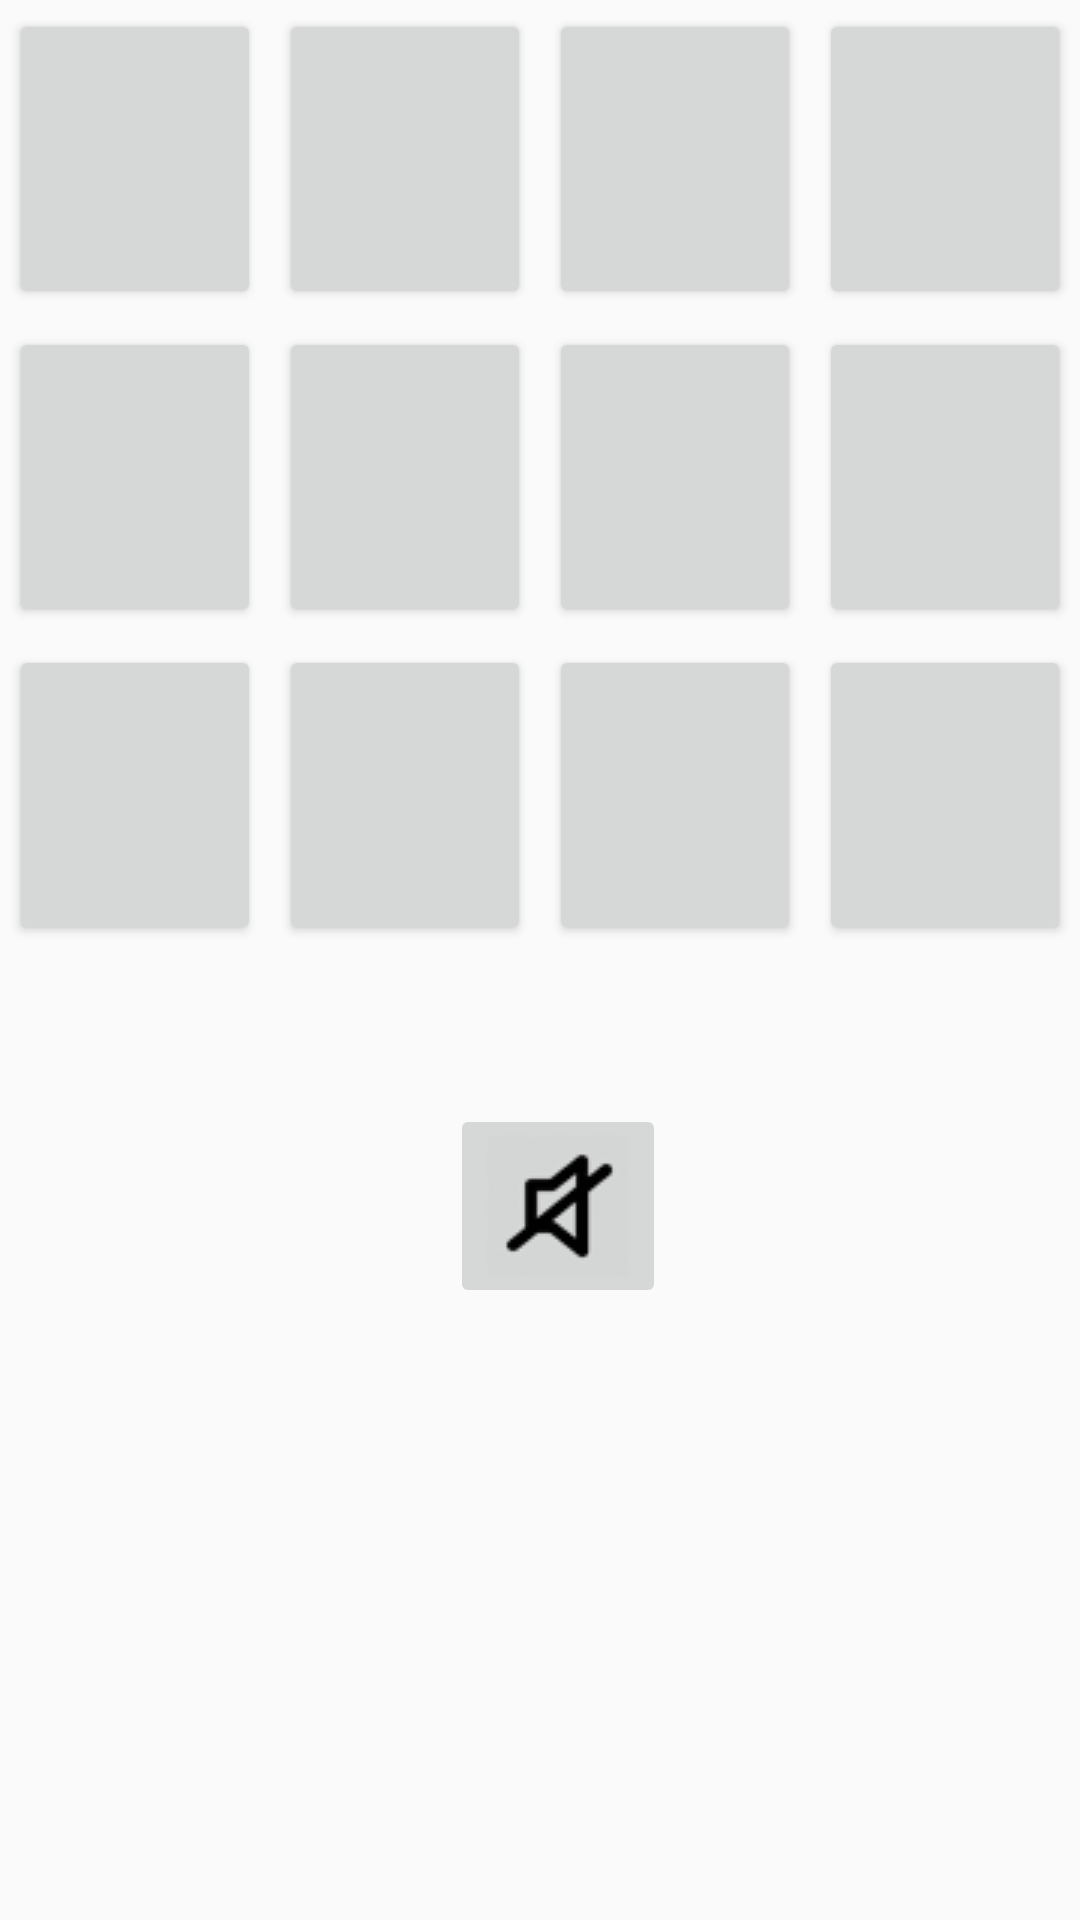

Produce the Android XML layout that renders to this screen, including the resource entries it uses.
<!-- AndroidManifest.xml: application theme AppTheme -->
<!-- res/layout/activity_memory_game.xml -->
<?xml version="1.0" encoding="utf-8"?>
<TableLayout xmlns:android="http://schemas.android.com/apk/res/android"
    xmlns:app="http://schemas.android.com/apk/res-auto"
    android:layout_width="match_parent"
    android:layout_gravity="center"
    android:layout_centerVertical="true"
    android:layout_centerHorizontal="true"
    android:layout_marginTop="45dp"
    android:layout_height="match_parent" >




    <TableRow
        android:layout_width="match_parent"
        android:layout_height="match_parent"
        android:layout_marginBottom="0dp">


        <Button
            android:layout_width="0dp"
            android:layout_height="100dp"
            android:scaleType="fitCenter"
            android:layout_weight="1"
            android:layout_margin="3dp"
            android:tag="1"
            android:id="@+id/Button100" />
        <Button
            android:layout_width="0dp"
            android:layout_height="100dp"
            android:scaleType="fitCenter"
            android:layout_weight="1"
            android:layout_margin="3dp"
            android:tag="2"
            android:id="@+id/Button101" />
        <Button
            android:layout_width="0dp"
            android:layout_height="100dp"
            android:scaleType="fitCenter"
            android:layout_weight="1"
            android:layout_margin="3dp"
            android:tag="3"
            android:id="@+id/Button102" />
        <Button
            android:layout_width="0dp"
            android:layout_height="100dp"
            android:scaleType="fitCenter"
            android:layout_weight="1"
            android:layout_margin="3dp"
            android:tag="4"
            android:id="@+id/Button103" />
    </TableRow>

    <TableRow
        android:layout_width="wrap_content"
        android:layout_height="0dp">

        <Button
            android:layout_width="0dp"
            android:layout_height="100dp"
            android:scaleType="fitCenter"
            android:layout_weight="1"
            android:tag="5"
            android:layout_margin="3dp"
            android:id="@+id/Button104" />
        <Button
            android:layout_width="0dp"
            android:layout_height="100dp"
            android:scaleType="fitCenter"
            android:layout_weight="1"
            android:tag="6"
            android:layout_margin="3dp"
            android:id="@+id/Button105" />
        <Button
            android:layout_width="0dp"
            android:layout_height="100dp"
            android:scaleType="fitCenter"
            android:layout_weight="1"
            android:tag="7"
            android:layout_margin="3dp"
            android:id="@+id/Button106" />
        <Button
            android:layout_width="0dp"
            android:layout_height="100dp"
            android:scaleType="fitCenter"
            android:layout_weight="1"
            android:layout_margin="3dp"
            android:tag="8"
            android:id="@+id/Button107" />

    </TableRow>

    <TableRow
        android:layout_width="wrap_content"
        android:layout_height="0dp">
        <Button
            android:layout_width="0dp"
            android:layout_height="100dp"
            android:scaleType="fitCenter"
            android:layout_weight="1"
            android:layout_margin="3dp"
            android:tag="9"
            android:id="@+id/Button108" />
        <Button
            android:layout_width="0dp"
            android:layout_height="100dp"
            android:scaleType="fitCenter"
            android:layout_weight="1"
            android:layout_margin="3dp"
            android:tag="10"
            android:id="@+id/Button109" />
        <Button
            android:layout_width="0dp"
            android:layout_height="100dp"
            android:scaleType="fitCenter"
            android:layout_weight="1"
            android:layout_margin="3dp"
            android:tag="11"
            android:id="@+id/Button110" />
        <Button
            android:layout_width="0dp"
            android:layout_height="100dp"
            android:scaleType="fitCenter"
            android:layout_weight="1"
            android:layout_margin="3dp"
            android:tag="12"
            android:id="@+id/Button111" />

    </TableRow>

    <TableRow
        android:layout_width="wrap_content"
        android:layout_height="0dp">

        <ImageButton
            android:id="@+id/imagemutememery"
            android:layout_width="wrap_content"
            android:layout_height="wrap_content"
            android:layout_marginLeft="150dp"
            android:layout_marginTop="50dp"
            android:src="@drawable/mute_volume" />

    </TableRow>



</TableLayout>
<!-- resources referenced by this layout -->
<resources>
  <!-- drawable mute_volume: png bitmap (drawable, 4846 bytes) -->
  <style name="AppTheme" parent="AppTheme.Base">
          
  
      </style>
  <style name="AppTheme.Base" parent="Theme.AppCompat.Light.DarkActionBar">
          <item name="windowNoTitle">true</item>
          <item name="windowActionBar">false</item>
          <item name="colorPrimary">@color/colorPrimary</item>
          <item name="colorPrimaryDark">@color/colorPrimaryDark</item>
          <item name="colorAccent">@color/colorAccent</item>
      </style>
  <color name="colorPrimary">#3F51B5</color>
  <color name="colorPrimaryDark">#303F9F</color>
  <color name="colorAccent">#008df2</color>
</resources>
